Photos from the image-classification dataset "cat_and_dog" in the GitHub repository KashanBaig/DIP-Lab. Its 2 classes are: cat, dog.

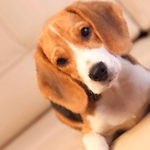
Label: dog

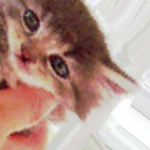
Label: cat

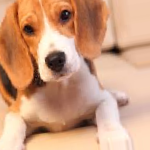
Label: dog

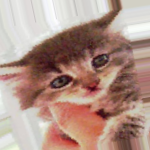
Label: cat

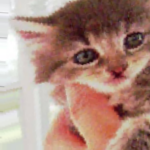
Label: cat

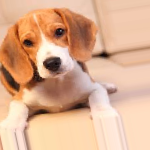
Label: dog
